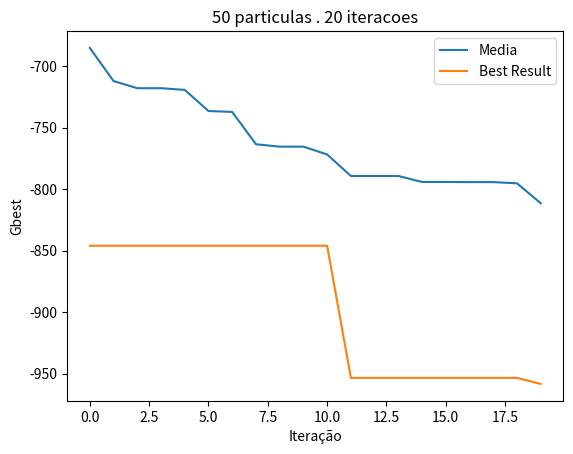
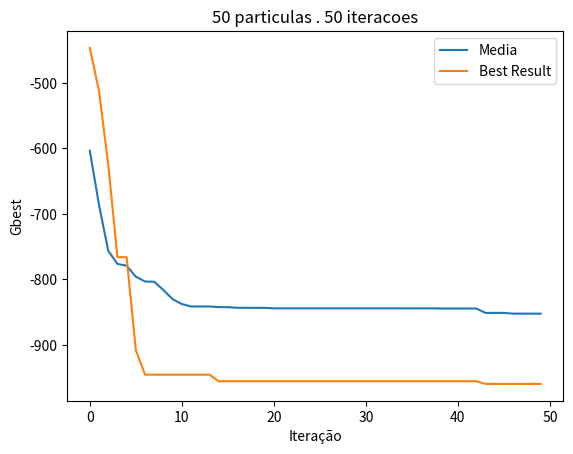
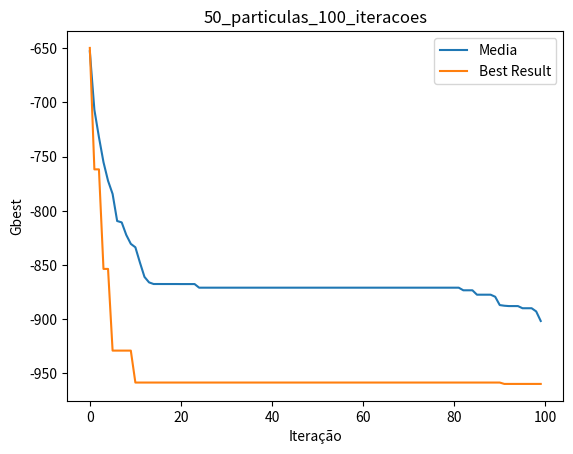

The script that saved these images, in order: (Note: this script raises an exception after producing the figures.)
import random
import math
from pathlib import Path
import matplotlib.pyplot as plt
import pandas as pd

#Funcao fitness
def eggholder_function(position):
    #Modularizando para melhor manutencao da funcao
    seno_raiz = math.sin(math.sqrt(abs((position[0] / 2) + (position[1] + 47))))
    x_seno_raiz = position[0] * (math.sin(math.sqrt(abs(position[0] - (position[1] + 47)))))
    return (-1*(position[1]+47) * seno_raiz) - x_seno_raiz


def random_position():
    #Intervalos designados na especificacao do trabalho
    return [random.uniform(-512, 512),random.uniform(-512, 512)] 

def random_velocidade():
    #Intervalos designados na especificacao do trabalho
    return [random.uniform(-77, 77),random.uniform(-77, 77)]

def update_velocidade(velocidade_atual,Watual, pbest, gbest, posicao, c1, c2):
	x = (Watual * velocidade_atual[0]) + c1 * random.uniform(0,1)*(pbest[0] - posicao[0]) + c2 * random.uniform(0,1)*(gbest[0] - posicao[0])
	y = (Watual * velocidade_atual[1]) + c1 * random.uniform(0,1)*(pbest[1] - posicao[1]) + c2 * random.uniform(0,1)*(gbest[1] - posicao[1])
	
	return [x,y]


def update_posicao(posicao, velocidade):
	x = posicao[0] + velocidade[0]
	y = posicao[1] + velocidade[1]
	
	return [x,y]

def update_w(iteracao, Wmax, Wmin, n_iterations):
	return Wmax - (iteracao*(Wmax-Wmin) / n_iterations)


#Dada o numero de iteracoes e a quantidade de particulas, execute!
def run_pso(n_iterations, qtd_particulas):
	#Setup
	Wmax = 15
	Wmin = 1
	Watual = Wmax
	c1 = 2.5
	c2 = 2.5

	#2 - Inicializar aleatoriamente a posicao inicial(x) de cada particula
	posicao_particulas = []
	valor_particulas = []
	vetor_velocidade = []

	#3 - Velocidade inicial(v) para todas as particulas
	velocidade_inicial = random_velocidade()
	for i in range(qtd_particulas):
		posicao_particulas.append(random_position())
		valor_particulas.append(float('inf'))
		vetor_velocidade.append(velocidade_inicial)

	#Atribuindo valores iniciais para pbest e gbest
	pbest_posicao = posicao_particulas
	gbest_valor = float('inf')
	gbest_posicao = [0,0]
	all_gbest_iteration = []

	#Loop principal, ele que determina quando o algoritmo para
	iteration = 0
	while iteration < n_iterations:
		#Para cada particula, calculo sua fitness
		for i in range(qtd_particulas):
			#4 a) - Calculando aptidao de 'p'
			#Funcao fitness
			result_iteracao_particula = eggholder_function(posicao_particulas[i])

			#4 b) - Verificando a melhor posicao de 'p'
			if(result_iteracao_particula < valor_particulas[i]):
				valor_particulas[i] = result_iteracao_particula
				pbest_posicao[i] = posicao_particulas[i]

			#5 - Verificando a melhor aptdao da populacao
			if(result_iteracao_particula < gbest_valor):
				gbest_valor = result_iteracao_particula
				gbest_posicao = posicao_particulas[i]

		#atualizo W para randomizar a posicao das particulas
		Watual = update_w(iteration, Wmax, Wmin, n_iterations)
		#Para cada particula, atualizo a sua velocidade (tomando cuidado com dominio)
		for i in range(qtd_particulas):
			#6 a) - Atualizando velocidade
			nova_velocidade = update_velocidade(vetor_velocidade[i], Watual, pbest_posicao[i], gbest_posicao, posicao_particulas[i], c1, c2)
			#Limitando a velocidade x
			if(nova_velocidade[0] < -77):
				nova_velocidade[0] = -77
			elif(nova_velocidade[0] > 77):
				nova_velocidade[0] = 77
			
			#Limitando a velocidade y
			if(nova_velocidade[1] < -77):
				nova_velocidade[1] = -77
			elif(nova_velocidade[1] > 77):
				nova_velocidade[1] = 77

			vetor_velocidade[i] =nova_velocidade
			#6 b) - Atualizando a posicao
			nova_posicao = update_posicao(posicao_particulas[i], vetor_velocidade[i])
			if(nova_posicao[0] < -512):
				nova_posicao[0] = -512
			elif(nova_posicao[0] > 512):
				nova_posicao[0] = 512
			
			if(nova_posicao[1] < -512):
				nova_posicao[1] = -512
			elif(nova_posicao[1] > 512):
				nova_posicao[1] = 512
			
			posicao_particulas[i] =nova_posicao
		
		#Salvar o gbest no array de cata iteracao
		all_gbest_iteration.append(gbest_valor)
		
		#7 - Condicao de terminao nao foi alcancada
		iteration = iteration + 1
	
	return [gbest_valor, gbest_posicao, all_gbest_iteration]



#Funcao para salvar os resultados obtidos a partir de determinada execucao
def save_graph(x, media, best, leg):
	plt.plot(x, media, label = "Media")
	plt.plot(x, best, label = "Best Result")
	plt.title(leg)
	plt.xlabel("Iteração")
	plt.ylabel("Gbest")
	plt.legend()
	plt.savefig("plot_graphs/%s.png" %leg)
	plt.close()

def save_planilha(dicionario_dados, nome_arquivo):
	#Converto o dicionario de dados para um dataframe
	df = pd.DataFrame.from_dict(dicionario_dados, orient='index')
	df = (df.T)
	#Salvo no formato de planilhas, dado o nome do arquivo (extensao .xlsx)
	df.to_excel(nome_arquivo)


#Calculo do desvido padrao
def desvio_padrao(lista, media):
	result = 0
	for i in range(len(lista)):
		result += (lista[i] - media) ** 2
	#Dividindo os termos
	result = result / len(lista)

	#Tirando a raiz
	result = result ** 0.5
	return result

#Dada a quantidade de particulas, execute!
#Essa funcao
def run(qtd_particulas):
	
	#Valor, posicao e lista de Gbest da respectiva iteracao
	best_result_20 = [float('inf'), [0,0], []]
	media_result_20 = 0
	array_result_20 = []
	media_iteration_20 = [0] * 20

	best_result_50 = [float('inf'), [0,0], []]
	media_result_50 = 0
	array_result_50 = []
	media_iteration_50 = [0] * 50

	best_result_100 = [float('inf'), [0,0], []]
	media_result_100 = 0
	array_result_100 = []
	media_iteration_100 = [0] * 100
	
	qtd_rodadas = 10

	for i in range(qtd_rodadas):
		result_20 = run_pso(20, qtd_particulas)
		result_50 = run_pso(50, qtd_particulas)
		result_100 = run_pso(100, qtd_particulas)

		array_result_20.append(result_20[0])
		array_result_50.append(result_50[0])
		array_result_100.append(result_100[0])

		#Pegando os melhores resultados
		if(result_20[0] < best_result_20[0]):
			best_result_20 = result_20
		
		if(result_50[0] < best_result_50[0]):
			best_result_50 = result_50

		if(result_100[0] < best_result_100[0]):
			best_result_100 = result_100
		
		#Soma para realizar a media
		media_result_20 += result_20[0]
		media_result_50 += result_50[0]
		media_result_100 += result_100[0]

		#Soma para realizar a media das iteracoes
		for i in range(20):
			media_iteration_20[i] += result_20[2][i]

		for i in range(50):
			media_iteration_50[i] += result_50[2][i]

		for i in range(100):
			media_iteration_100[i] += result_100[2][i]

	#Realizando a media (valor)
	media_result_20 = media_result_20 / qtd_rodadas
	media_result_50 = media_result_50 / qtd_rodadas
	media_result_100 = media_result_100 / qtd_rodadas

	#Desvio padrao
	desvio_20 = desvio_padrao(array_result_20, media_result_20)
	desvio_50 = desvio_padrao(array_result_50, media_result_50)
	desvio_100 = desvio_padrao(array_result_100, media_result_100)

	#Realizando a media (iteracao)
	for i in range(20):
		media_iteration_20[i] = media_iteration_20[i] / qtd_rodadas

	for i in range(50):
		media_iteration_50[i] = media_iteration_50[i] / qtd_rodadas

	for i in range(100):
		media_iteration_100[i] = media_iteration_100[i] / qtd_rodadas
	
	#Salvando os graficos
	legenda = str(qtd_particulas)  + ' particulas . 20 iteracoes'
	save_graph([x for x in range(20)], media_iteration_20, best_result_20[2], legenda)

	legenda = str(qtd_particulas)  + ' particulas . 50 iteracoes'
	save_graph([x for x in range(50)], media_iteration_50, best_result_50[2], legenda)

	legenda = str(qtd_particulas)  + '_particulas_100_iteracoes'
	save_graph([x for x in range(100)], media_iteration_100, best_result_100[2], legenda)

	#Criando e salvando os valores em planilhas
	dic_20 = {}
	dic_50 = {}
	dic_100 = {}

	dic_20["resultados"] = array_result_20
	dic_20["best_result"] = [best_result_20[0]]
	dic_20["media"] = [media_result_20]
	dic_20["desvio_padrao"] = [desvio_20]

	dic_50["resultados"] = array_result_50
	dic_50["best_result"] = [best_result_50[0]]
	dic_50["media"] = [media_result_50]
	dic_50["desvio_padrao"] = [desvio_50]

	dic_100["resultados"] = array_result_100
	dic_100["best_result"] = [best_result_100[0]]
	dic_100["media"] = [media_result_100]
	dic_100["desvio_padrao"] = [desvio_100]

	nome_arquivo = ("result_planilhas/%s_particulas_20_iteracoes.xlsx" %str(qtd_particulas))
	save_planilha(dic_20, nome_arquivo)

	nome_arquivo = ("result_planilhas/%s_particulas_50_iteracoes.xlsx" %str(qtd_particulas))
	save_planilha(dic_50, nome_arquivo)

	nome_arquivo = ("result_planilhas/%s_particulas_100_iteracoes.xlsx" %str(qtd_particulas))
	save_planilha(dic_100, nome_arquivo)

def main():
	#Criando pasta "plot_graphs" se nao existir
	path = Path("plot_graphs")
	path.mkdir(exist_ok=True)

	#Criando pasta "result_planilhas" se nao existir
	path = Path("result_planilhas")
	path.mkdir(exist_ok=True)

	#Para 50 particulas
	run(50)
	
	#Para 100 particulas]
	run(100)
	print(">> Checar pasta: plot_graphs")
	print(">> Checar pasta: result_planilhas")
main()
